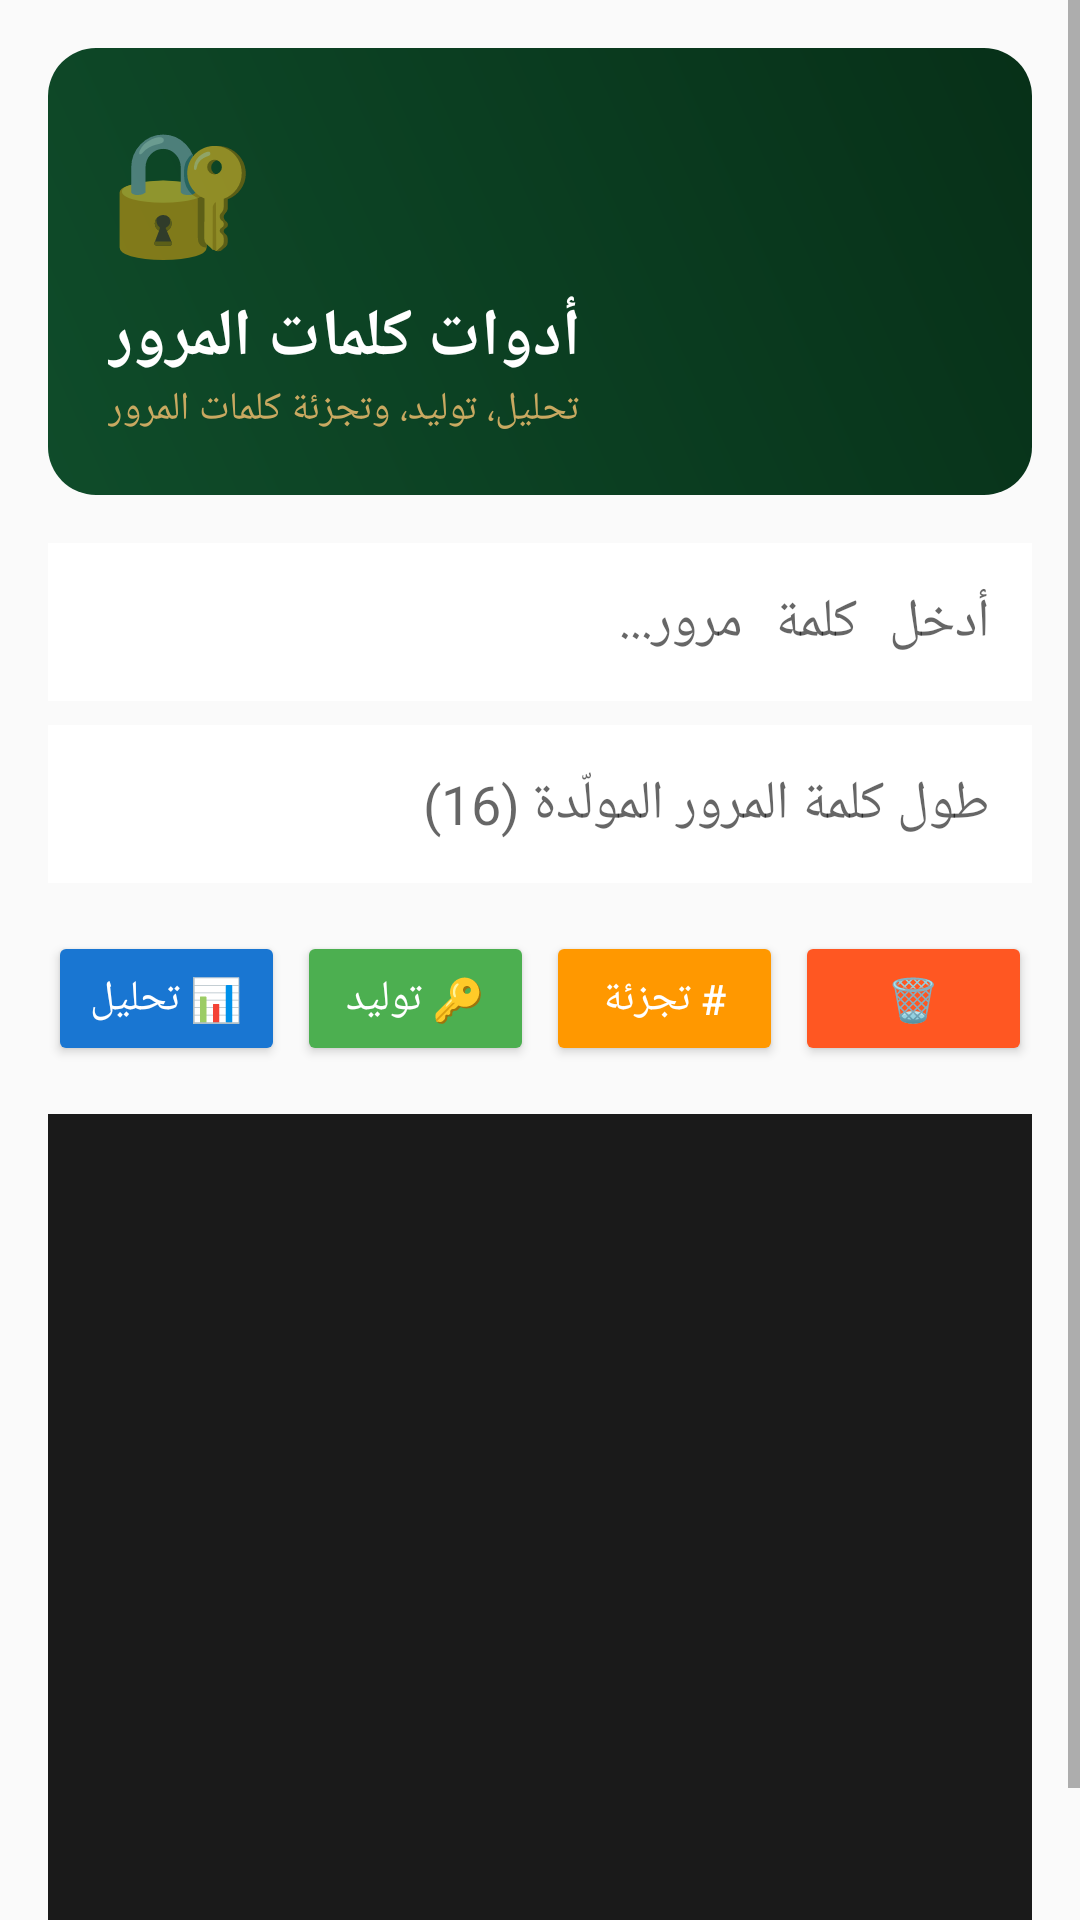

This screen was rendered from an Android layout file. Write that file and the resources it references.
<!-- AndroidManifest.xml: application theme Theme.TermuxArab -->
<!-- res/layout/activity_password_tools.xml -->
<?xml version="1.0" encoding="utf-8"?>
<ScrollView xmlns:android="http://schemas.android.com/apk/res/android"
    android:layout_width="match_parent"
    android:layout_height="match_parent"
    android:background="#FAFAFA">

    <LinearLayout
        android:layout_width="match_parent"
        android:layout_height="wrap_content"
        android:orientation="vertical"
        android:padding="16dp">

        <LinearLayout
            android:layout_width="match_parent"
            android:layout_height="wrap_content"
            android:orientation="vertical"
            android:padding="20dp"
            android:background="@drawable/header_gradient"
            android:layout_marginBottom="16dp">

            <TextView android:layout_width="wrap_content" android:layout_height="wrap_content"
                android:text="🔐" android:textSize="40sp" />
            <TextView android:layout_width="wrap_content" android:layout_height="wrap_content"
                android:text="أدوات كلمات المرور" android:textColor="#FFF" android:textSize="22sp"
                android:textStyle="bold" android:layout_marginTop="8dp" />
            <TextView android:layout_width="wrap_content" android:layout_height="wrap_content"
                android:text="تحليل، توليد، وتجزئة كلمات المرور" android:textColor="#C9A961" android:textSize="13sp" />
        </LinearLayout>

        <EditText android:id="@+id/password_input" android:layout_width="match_parent"
            android:layout_height="wrap_content" android:hint="أدخل كلمة مرور..."
            android:background="#FFF" android:padding="14dp" android:layout_marginBottom="8dp"
            android:fontFamily="monospace" />

        <EditText android:id="@+id/gen_length" android:layout_width="match_parent"
            android:layout_height="wrap_content" android:hint="طول كلمة المرور المولّدة (16)"
            android:inputType="number" android:background="#FFF" android:padding="14dp"
            android:layout_marginBottom="16dp" />

        <LinearLayout android:layout_width="match_parent" android:layout_height="wrap_content"
            android:orientation="horizontal" android:layout_marginBottom="8dp">
            <Button android:id="@+id/btn_analyze" android:layout_width="0dp"
                android:layout_height="45dp" android:layout_weight="1"
                android:text="📊 تحليل" android:textColor="#FFF" android:backgroundTint="#1976D2"
                android:layout_marginEnd="4dp" />
            <Button android:id="@+id/btn_generate" android:layout_width="0dp"
                android:layout_height="45dp" android:layout_weight="1"
                android:text="🔑 توليد" android:textColor="#FFF" android:backgroundTint="#4CAF50"
                android:layout_marginEnd="4dp" />
            <Button android:id="@+id/btn_hash" android:layout_width="0dp"
                android:layout_height="45dp" android:layout_weight="1"
                android:text="# تجزئة" android:textColor="#FFF" android:backgroundTint="#FF9800"
                android:layout_marginEnd="4dp" />
            <Button android:id="@+id/btn_clear_pw" android:layout_width="0dp"
                android:layout_height="45dp" android:layout_weight="1"
                android:text="🗑" android:textColor="#FFF" android:backgroundTint="#FF5722" />
        </LinearLayout>

        <ScrollView android:layout_width="match_parent" android:layout_height="300dp"
            android:background="#1A1A1A" android:layout_marginTop="8dp">
            <TextView android:id="@+id/password_result" android:layout_width="match_parent"
                android:layout_height="wrap_content" android:textColor="#00FF41"
                android:textSize="13sp" android:fontFamily="monospace"
                android:padding="12dp" android:textIsSelectable="true" android:lineSpacingExtra="2dp" />
        </ScrollView>
    </LinearLayout>
</ScrollView>
<!-- resources referenced by this layout -->
<resources>
  <!-- drawable header_gradient (drawable) -->
  <?xml version="1.0" encoding="utf-8"?>
  <shape xmlns:android="http://schemas.android.com/apk/res/android"
      android:shape="rectangle">
      <gradient
          android:startColor="#0F4C2A"
          android:endColor="#073018"
          android:angle="45" />
      <corners android:radius="16dp" />
  </shape>
  <style name="Theme.TermuxArab" parent="Theme.MaterialComponents.Light.DarkActionBar">
          <item name="colorPrimary">@color/primary</item>
          <item name="colorPrimaryDark">@color/primary_dark</item>
          <item name="colorAccent">@color/accent</item>
          <item name="android:windowBackground">@color/bg_main</item>
      </style>
  <color name="primary">#0F4C2A</color>
  <color name="primary_dark">#073018</color>
  <color name="accent">#C9A961</color>
  <color name="bg_main">#FAFAFA</color>
</resources>
